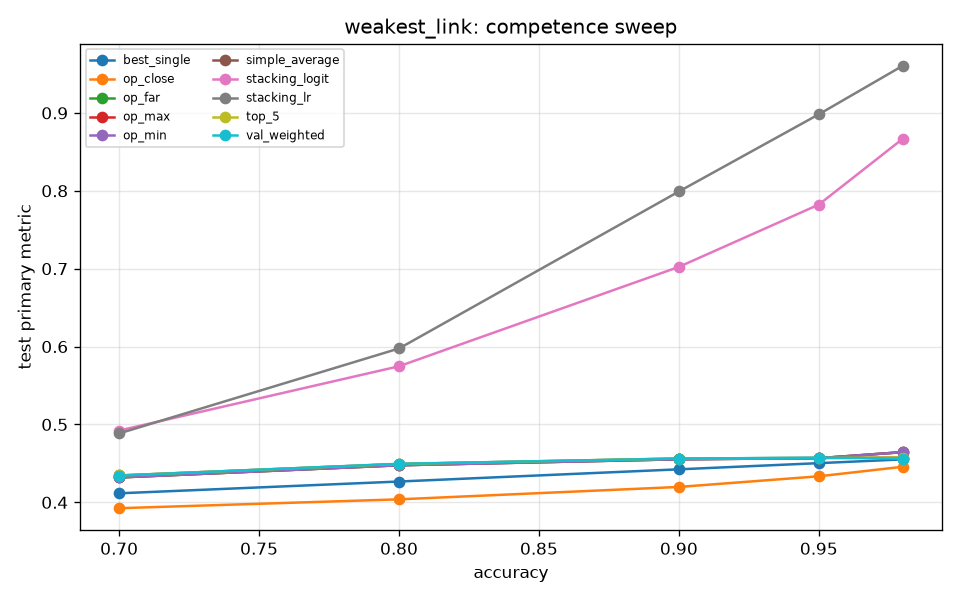

The table this chart was drawn from, first rows:
accuracy, best_single, op_close, op_far, op_max, op_min, simple_average, stacking_logit, stacking_lr, top_5, val_weighted
0.7, 0.4116, 0.3925, 0.432, 0.432, 0.432, 0.4345, 0.4922, 0.4885, 0.4345, 0.4344
0.8, 0.4268, 0.4039, 0.4476, 0.4476, 0.4476, 0.4493, 0.5747, 0.5976, 0.4493, 0.4495
0.9, 0.4424, 0.4198, 0.4553, 0.4553, 0.4553, 0.4563, 0.7023, 0.7991, 0.4563, 0.4562
0.95, 0.4503, 0.4335, 0.4567, 0.4567, 0.4567, 0.4571, 0.7823, 0.8982, 0.4571, 0.4573
0.98, 0.4552, 0.4457, 0.4645, 0.4645, 0.4645, 0.4575, 0.8668, 0.9606, 0.4575, 0.4563
